The GitHub repository anw-hilmi/anwarul-hilmi contains a labelled image folder "Dataset-Final" with 5 categories: cat, dog, elephant, horse, lion. Examples follow, each with its label.

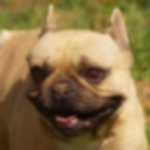
Label: dog

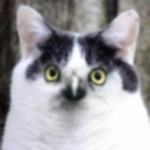
Label: cat

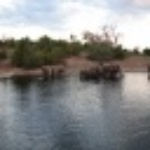
Label: elephant

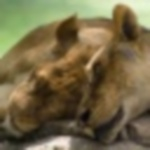
Label: lion

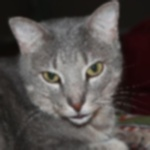
Label: cat

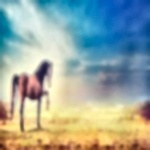
Label: horse
